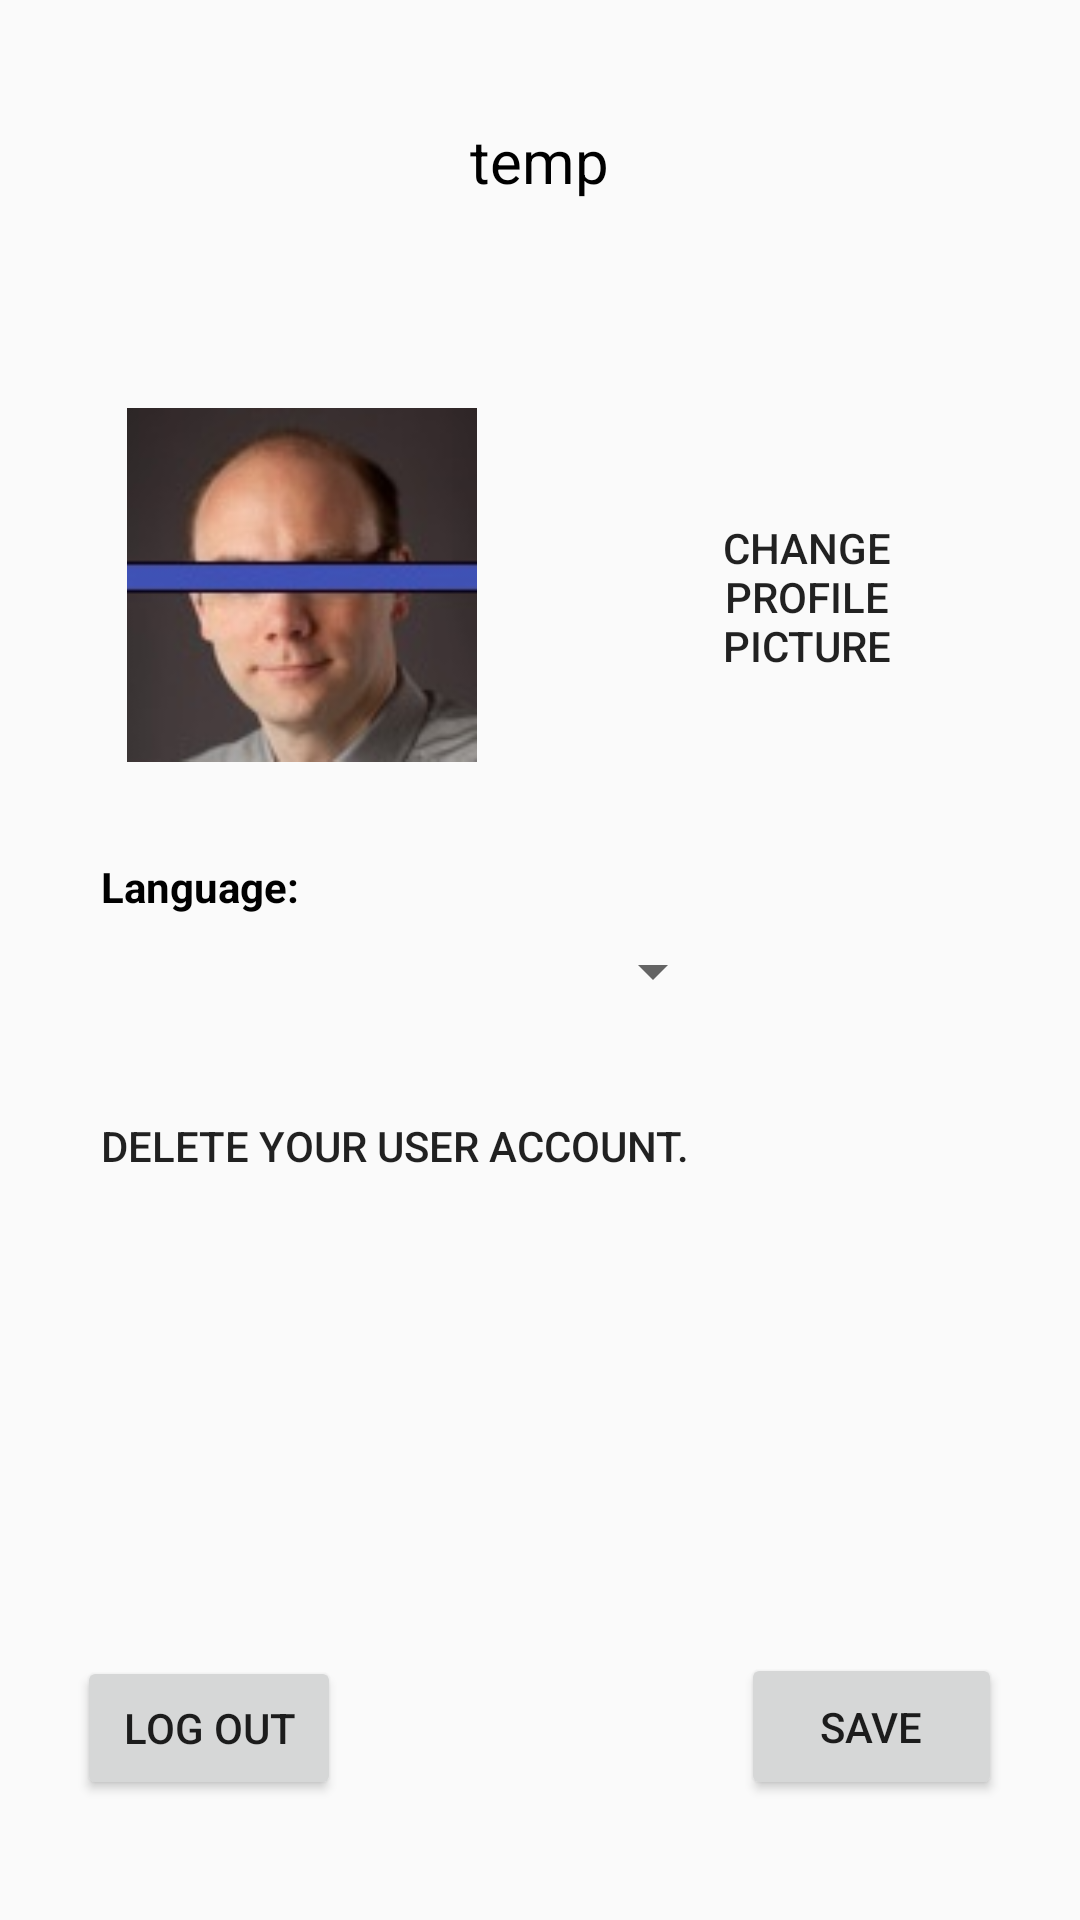

Here is an Android app screen rendered from its layout file. Give the layout XML and the strings, colors and styles it references.
<!-- AndroidManifest.xml: application theme AppTheme -->
<!-- res/layout/activity_profile.xml -->
<?xml version="1.0" encoding="utf-8"?>
<android.support.constraint.ConstraintLayout xmlns:android="http://schemas.android.com/apk/res/android"
    xmlns:app="http://schemas.android.com/apk/res-auto"
    xmlns:tools="http://schemas.android.com/tools"
    android:layout_width="match_parent"
    android:layout_height="match_parent"
    tools:context="pursuit.fitness.fitnesspursuit.ProfileActivity">

    <TextView
        android:id="@+id/txt_profile"
        android:layout_width="wrap_content"
        android:layout_height="wrap_content"
        android:layout_marginEnd="8dp"
        android:layout_marginStart="8dp"
        android:layout_marginTop="8dp"
        android:text="temp"
        android:textAlignment="center"
        android:textColor="@android:color/black"
        android:textSize="20sp"
        app:layout_constraintEnd_toStartOf="@+id/guideline14"
        app:layout_constraintStart_toStartOf="@+id/guideline15"
        app:layout_constraintTop_toTopOf="@+id/guideline16"
        tools:ignore="MissingConstraints" />

    <ImageView
        android:id="@+id/img_picture"
        android:layout_width="134dp"
        android:layout_height="118dp"
        android:layout_marginStart="16dp"
        android:layout_marginTop="8dp"
        android:src="@drawable/bigboss"
        app:layout_constraintStart_toStartOf="@+id/guideline15"
        app:layout_constraintTop_toTopOf="@+id/guideline18"
        tools:ignore="MissingConstraints" />

    <Button
        android:id="@+id/btn_picture"
        android:layout_width="98dp"
        android:layout_height="68dp"
        android:layout_marginBottom="8dp"
        android:layout_marginEnd="24dp"
        android:layout_marginTop="16dp"
        android:text="@string/change_profile_picture"
        android:textAlignment="center"
        android:textSize="14sp"
        android:background="@android:color/transparent"
        app:layout_constraintBottom_toBottomOf="@+id/img_picture"
        app:layout_constraintEnd_toStartOf="@+id/guideline14"
        app:layout_constraintTop_toTopOf="@+id/img_picture"
        />

    <TextView
        android:id="@+id/txt_language"
        android:layout_width="wrap_content"
        android:layout_height="wrap_content"
        android:layout_marginStart="16dp"
        android:layout_marginTop="32dp"
        android:text="@string/profile_language"
        android:textColor="@android:color/black"
        android:textSize="14sp"
        android:textStyle="bold"
        app:layout_constraintStart_toStartOf="@+id/guideline15"
        app:layout_constraintTop_toBottomOf="@+id/img_picture" />

    <Spinner
        android:id="@+id/spin_language"
        android:layout_width="200dp"
        android:layout_height="21dp"
        android:layout_marginStart="24dp"
        android:layout_marginTop="8dp"
        android:textSize="14sp"
        app:layout_constraintStart_toStartOf="@+id/guideline15"
        app:layout_constraintTop_toBottomOf="@+id/txt_language" />

    <Button
        android:id="@+id/btn_delete"
        style="@android:style/Widget.DeviceDefault.Button"
        android:layout_width="wrap_content"
        android:layout_height="wrap_content"
        android:layout_marginStart="16dp"
        android:layout_marginTop="24dp"
        android:background="@android:color/transparent"
        android:text="Delete your user account."
        android:textAlignment="center"
        android:textSize="14sp"
        android:textStyle="normal"
        app:layout_constraintStart_toStartOf="@+id/guideline15"
        app:layout_constraintTop_toBottomOf="@+id/spin_language" />

    <Button
        android:id="@+id/btn_logout"
        android:layout_width="wrap_content"
        android:layout_height="wrap_content"
        android:layout_marginBottom="8dp"
        android:layout_marginStart="8dp"
        android:text="@string/log_out_btn"
        app:layout_constraintBottom_toTopOf="@+id/guideline17"
        app:layout_constraintStart_toStartOf="@+id/guideline15" />

    <Button
        android:id="@+id/btn_validate"
        android:layout_width="87dp"
        android:layout_height="49dp"
        android:layout_marginBottom="8dp"
        android:layout_marginEnd="8dp"
        android:text="@string/save_btn"
        app:layout_constraintBottom_toTopOf="@+id/guideline17"
        app:layout_constraintEnd_toStartOf="@+id/guideline14" />



    <android.support.constraint.Guideline
        android:id="@+id/guideline14"
        android:layout_width="wrap_content"
        android:layout_height="wrap_content"
        android:orientation="vertical"
        app:layout_constraintGuide_percent="0.95" />

    <android.support.constraint.Guideline
        android:id="@+id/guideline15"
        android:layout_width="wrap_content"
        android:layout_height="wrap_content"
        android:orientation="vertical"
        app:layout_constraintGuide_percent="0.049479168" />

    <android.support.constraint.Guideline
        android:id="@+id/guideline16"
        android:layout_width="wrap_content"
        android:layout_height="wrap_content"
        android:orientation="horizontal"
        app:layout_constraintGuide_percent="0.05" />

    <android.support.constraint.Guideline
        android:id="@+id/guideline17"
        android:layout_width="wrap_content"
        android:layout_height="wrap_content"
        android:orientation="horizontal"
        app:layout_constraintGuide_percent="0.95" />

    <android.support.constraint.Guideline
        android:id="@+id/guideline18"
        android:layout_width="wrap_content"
        android:layout_height="wrap_content"
        android:orientation="horizontal"
        app:layout_constraintGuide_percent="0.2" />

</android.support.constraint.ConstraintLayout>
<!-- resources referenced by this layout -->
<resources>
  <!-- drawable bigboss: jpg bitmap (drawable, 25044 bytes) -->
  <string name="change_profile_picture">Change profile picture</string>
  <string name="log_out_btn">Log out</string>
  <string name="profile_language">Language:</string>
  <string name="save_btn">Save</string>
  <style name="AppTheme" parent="Theme.AppCompat.Light.DarkActionBar">
          
          <item name="colorPrimary">@color/colorPrimary</item>
          <item name="colorPrimaryDark">@color/colorPrimaryDark</item>
          <item name="colorAccent">@color/colorAccent</item>
      </style>
  <color name="colorPrimary">#3F51B5</color>
  <color name="colorPrimaryDark">#303F9F</color>
  <color name="colorAccent">#FF4081</color>
</resources>
